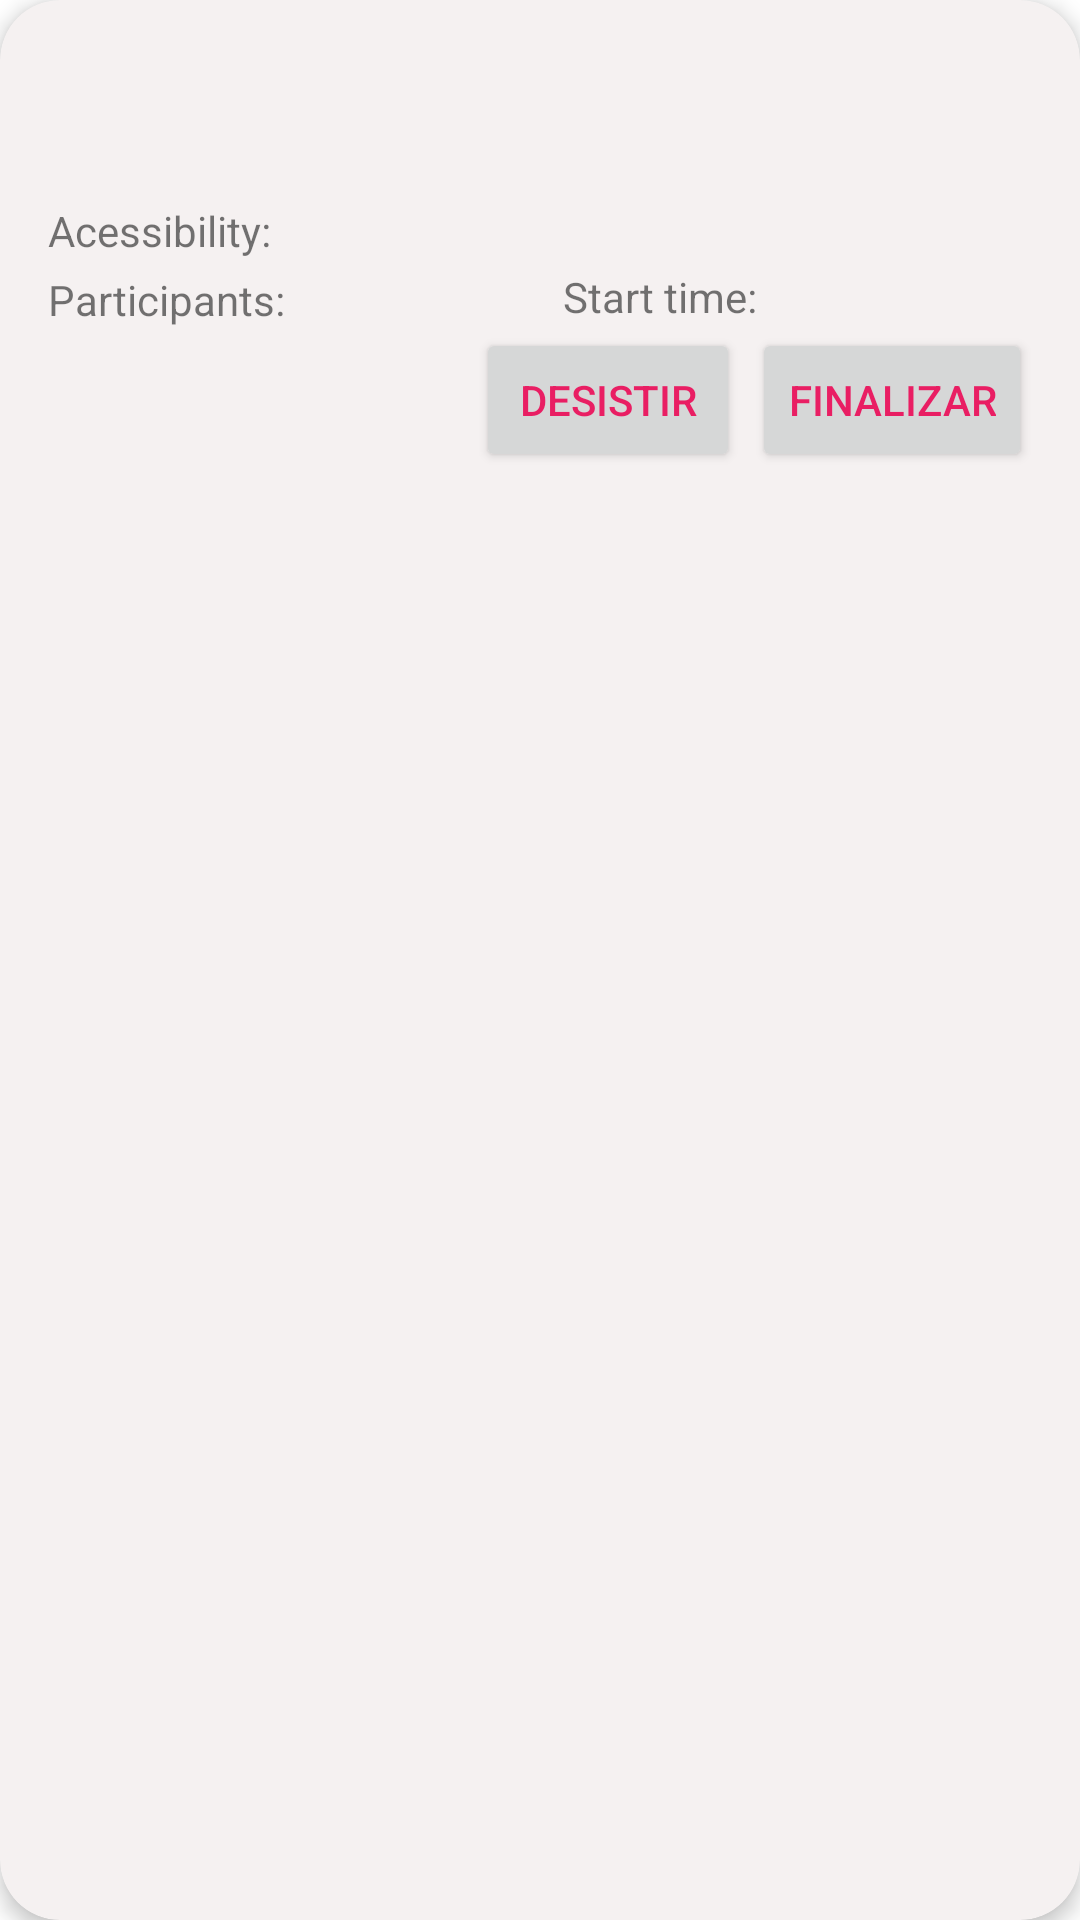

Here is an Android app screen rendered from its layout file. Give the layout XML and the strings, colors and styles it references.
<!-- AndroidManifest.xml: fallback theme Theme.MaterialComponents.DayNight.NoActionBar -->
<!-- res/layout/progress_activities_item.xml -->
<?xml version="1.0" encoding="utf-8"?>
<com.google.android.material.card.MaterialCardView xmlns:android="http://schemas.android.com/apk/res/android"
    xmlns:app="http://schemas.android.com/apk/res-auto"
    xmlns:tools="http://schemas.android.com/tools"
    android:id="@+id/card_item_list_progress_activity"
    android:layout_width="340dp"
    android:layout_height="180dp"
    android:layout_marginEnd="8dp"
    app:cardBackgroundColor="#F5F1F1"
    app:cardCornerRadius="20dp"
    app:cardElevation="4dp"
    app:layout_constraintEnd_toEndOf="parent"
    app:layout_constraintStart_toStartOf="parent">

    <androidx.constraintlayout.widget.ConstraintLayout
        android:layout_width="match_parent"
        android:layout_height="match_parent"
        android:padding="16dp">

        <androidx.appcompat.widget.AppCompatTextView
            android:id="@+id/text_view_activity_type"
            android:layout_width="wrap_content"
            android:layout_height="wrap_content"
            android:textColor="#E91E63"
            android:textSize="18sp"
            android:textStyle="bold"
            app:layout_constraintStart_toStartOf="parent"
            app:layout_constraintTop_toTopOf="parent"
            tools:text="education" />

        <androidx.appcompat.widget.AppCompatTextView
            android:id="@+id/text_view_activity_description"
            android:layout_width="match_parent"
            android:layout_height="wrap_content"
            android:layout_marginTop="4dp"
            android:ellipsize="end"
            android:maxLines="1"
            android:textSize="14sp"
            app:layout_constraintEnd_toEndOf="parent"
            app:layout_constraintStart_toStartOf="parent"
            app:layout_constraintTop_toBottomOf="@id/text_view_activity_type"
            tools:text="Learn about a dsdfsdf sd fsdfs fsd fsdfd fsd fsd fsdfs fs f sdf sdsdfs df s dfs dfs dfs fsd f sdfs fdsf distributed version control system such as Git" />

        <androidx.appcompat.widget.AppCompatTextView
            android:id="@+id/text_view_activity_acessibility"
            android:layout_width="wrap_content"
            android:layout_height="wrap_content"
            android:layout_marginTop="4dp"
            android:layout_marginBottom="4dp"
            android:text="@string/text_view_acessibility"
            android:textSize="14sp"
            app:layout_constraintStart_toStartOf="parent"
            app:layout_constraintTop_toBottomOf="@id/text_view_activity_description" />

        <androidx.appcompat.widget.AppCompatTextView
            android:id="@+id/text_view_activity_acessibility_label"
            android:layout_width="wrap_content"
            android:layout_height="wrap_content"
            android:layout_marginStart="4dp"
            android:textSize="14sp"
            app:layout_constraintBottom_toTopOf="@+id/text_view_participants"
            app:layout_constraintEnd_toEndOf="parent"
            app:layout_constraintHorizontal_bias="0.004"
            app:layout_constraintStart_toEndOf="@+id/text_view_activity_acessibility"
            app:layout_constraintTop_toTopOf="@+id/text_view_activity_acessibility"
            tools:text="0,1" />

        <androidx.appcompat.widget.AppCompatTextView
            android:id="@+id/text_view_participants"
            android:layout_width="wrap_content"
            android:layout_height="wrap_content"
            android:layout_marginTop="4dp"
            android:layout_marginBottom="4dp"
            android:text="@string/text_view_participants"
            android:textSize="14sp"
            app:layout_constraintStart_toStartOf="parent"
            app:layout_constraintTop_toBottomOf="@id/text_view_activity_acessibility" />

        <androidx.appcompat.widget.AppCompatTextView
            android:id="@+id/text_view_participants_label"
            android:layout_width="wrap_content"
            android:layout_height="wrap_content"
            android:layout_marginStart="4dp"
            android:textSize="14sp"
            app:layout_constraintBottom_toBottomOf="@+id/text_view_participants"
            app:layout_constraintEnd_toEndOf="parent"
            app:layout_constraintHorizontal_bias="0.003"
            app:layout_constraintStart_toEndOf="@+id/text_view_participants"
            app:layout_constraintTop_toTopOf="@+id/text_view_participants"
            app:layout_constraintVertical_bias="0.0"
            tools:text="1" />

        <androidx.appcompat.widget.AppCompatTextView
            android:id="@+id/text_view_start_time"
            android:layout_width="wrap_content"
            android:layout_height="wrap_content"
            android:layout_marginStart="88dp"
            android:layout_marginTop="4dp"
            android:layout_marginBottom="4dp"
            android:text="@string/text_start_time"
            android:textSize="14sp"
            app:layout_constraintBottom_toBottomOf="@id/text_view_participants_label"
            app:layout_constraintStart_toEndOf="@id/text_view_participants_label"
            app:layout_constraintTop_toTopOf="@id/text_view_participants_label"
            app:layout_constraintVertical_bias="0.625" />

        <androidx.appcompat.widget.AppCompatTextView
            android:id="@+id/text_view_start_time_label"
            android:layout_width="wrap_content"
            android:layout_height="wrap_content"
            android:layout_marginStart="4dp"
            android:textSize="14sp"
            app:layout_constraintBottom_toBottomOf="@+id/text_view_start_time"
            app:layout_constraintEnd_toEndOf="parent"
            app:layout_constraintHorizontal_bias="0.947"
            app:layout_constraintStart_toEndOf="@+id/text_view_start_time"
            app:layout_constraintTop_toTopOf="@+id/text_view_start_time"
            app:layout_constraintVertical_bias="0.0"
            tools:text="12:30" />

        <androidx.appcompat.widget.AppCompatTextView
            android:id="@+id/text_view_price"
            android:layout_width="wrap_content"
            android:layout_height="wrap_content"
            android:layout_marginTop="12dp"
            android:textSize="16sp"
            android:textStyle="bold"
            app:layout_constraintStart_toStartOf="parent"
            app:layout_constraintTop_toBottomOf="@id/text_view_participants"
            tools:text="R$ 8,50" />

        <androidx.appcompat.widget.AppCompatButton
            android:id="@+id/button_give_up"
            android:layout_width="wrap_content"
            android:layout_height="wrap_content"
            android:layout_marginEnd="4dp"
            android:text="@string/text_button_giv_up"
            android:textColor="#E91E63"
            app:layout_constraintBottom_toBottomOf="@+id/text_view_price"
            app:layout_constraintEnd_toStartOf="@+id/button_finished"
            app:layout_constraintHorizontal_bias="1.0"
            app:layout_constraintStart_toEndOf="@+id/text_view_price"
            app:layout_constraintTop_toTopOf="@+id/text_view_price"
            app:layout_constraintVertical_bias="0.461" />

        <androidx.appcompat.widget.AppCompatButton
            android:id="@+id/button_finished"
            android:layout_width="wrap_content"
            android:layout_height="wrap_content"
            android:text="@string/text_button_finished"
            android:textColor="#E91E63"
            app:cornerRadius="20dp"
            app:layout_constraintBottom_toBottomOf="@+id/button_give_up"
            app:layout_constraintEnd_toEndOf="parent"
            app:layout_constraintTop_toTopOf="@+id/button_give_up" />

    </androidx.constraintlayout.widget.ConstraintLayout>
</com.google.android.material.card.MaterialCardView>
<!-- resources referenced by this layout -->
<resources>
  <string name="text_button_finished">Finalizar</string>
  <string name="text_button_giv_up">Desistir</string>
  <string name="text_start_time">Start time:</string>
  <string name="text_view_acessibility">Acessibility:</string>
  <string name="text_view_participants">Participants:</string>
</resources>
